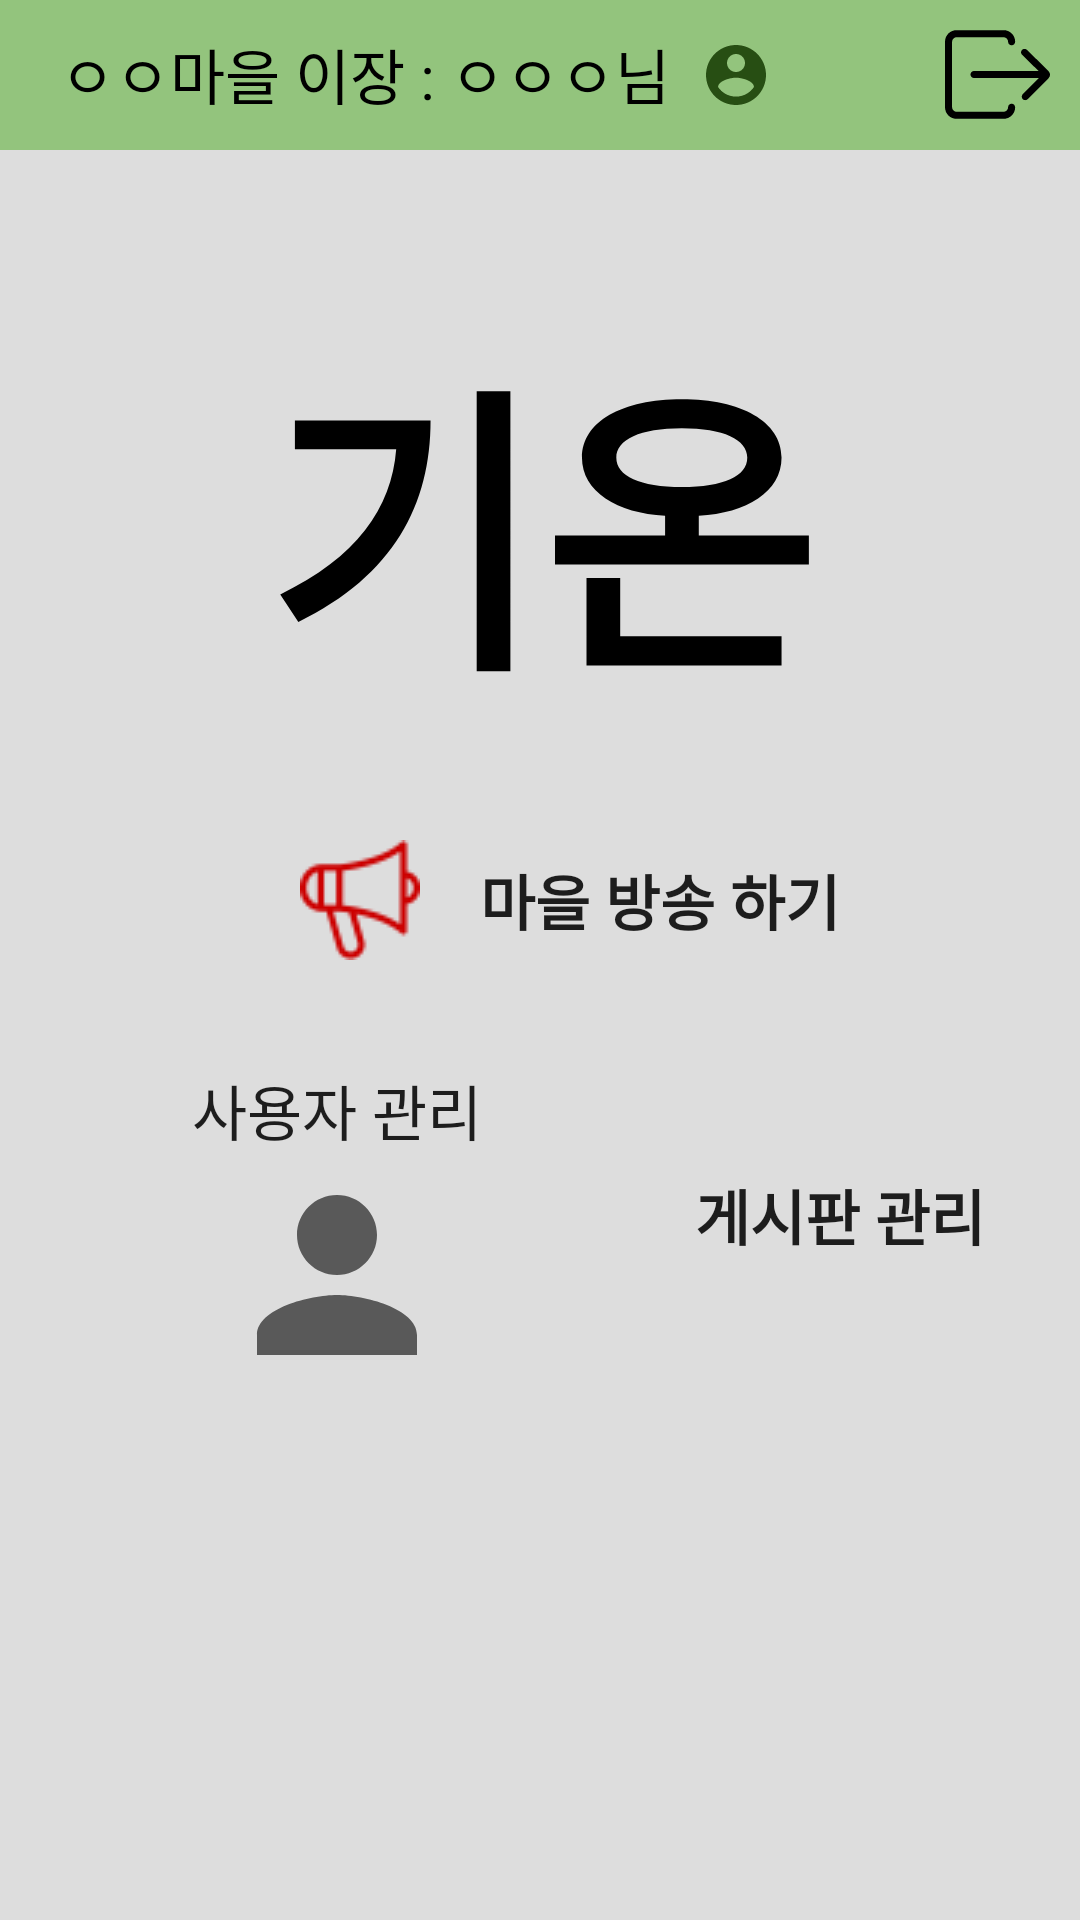

This screen was rendered from an Android layout file. Write that file and the resources it references.
<!-- AndroidManifest.xml: application theme myTheme -->
<!-- res/layout/activity_master.xml -->
<?xml version="1.0" encoding="utf-8"?>
<LinearLayout xmlns:android="http://schemas.android.com/apk/res/android"
    android:layout_width="match_parent"
    android:layout_height="match_parent"
    android:background="#DDDDDD"

    android:orientation="vertical">

    <RelativeLayout
        android:layout_width="match_parent"
        android:layout_height="wrap_content"
        android:background="@color/actionbar"
        android:orientation="horizontal"
        >

        <TextView
            android:id="@+id/toolbar_title"
            android:layout_width="wrap_content"
            android:layout_height="50dp"
            android:layout_gravity="center"
            android:layout_marginLeft="20dp"
            android:gravity="left"
            android:paddingVertical="10dp"
            android:text="ㅇㅇ마을 이장 : ㅇㅇㅇ님"
            android:textColor="@color/black"
            android:textSize="20dp" />
        <ImageButton
            android:id="@+id/person_info"
            android:layout_width="wrap_content"
            android:layout_height="wrap_content"
            android:background="@color/actionbar"
            android:foreground="?android:attr/selectableItemBackground"
            android:src="@drawable/person_icon"
            android:layout_toRightOf="@id/toolbar_title"
            android:layout_centerVertical="true"
            android:layout_marginLeft="10dp"
            />
        <ImageButton
            android:id="@+id/logout"
            android:layout_width="wrap_content"
            android:layout_height="wrap_content"
            android:background="@color/actionbar"
            android:foreground="?android:attr/selectableItemBackground"
            android:layout_alignParentRight="true"
            android:layout_centerVertical="true"
            android:src="@drawable/ic_logout"
            android:layout_marginRight="10dp"
            />
    </RelativeLayout>
    <LinearLayout
        android:layout_width="match_parent"
        android:layout_height="wrap_content"
        android:orientation="vertical"
        android:layout_marginTop="50dp"
        >
        <TextView
            android:id="@+id/weather"
            android:layout_width="wrap_content"
            android:layout_height="wrap_content"
            android:text="기온"
            android:textSize="100dp"
            android:textStyle="bold"
            android:textColor="@color/black"
            android:layout_gravity="center_horizontal"
            />
      
    </LinearLayout>
    <LinearLayout
        android:layout_width="match_parent"
        android:layout_height="wrap_content">
        <Button
            android:id="@+id/broadcast"
            android:text="마을 방송 하기"
            android:textStyle="bold"
            android:textSize="20dp"
            android:gravity="center"
            android:layout_width="320dp"
            android:layout_height="50dp"
            android:layout_marginTop="30dp"
            android:layout_marginLeft="50dp"
            android:drawableTint="#CC0000"
            android:drawableLeft="@drawable/broadcast"
            android:background="@drawable/round_rec_button"
            android:foreground="?android:attr/selectableItemBackground"
            android:paddingRight="70dp"
            android:paddingLeft="50dp"
            android:visibility="visible"
            />

    </LinearLayout>
    <FrameLayout
        android:layout_width="match_parent"
        android:layout_height="wrap_content"
        android:orientation="horizontal"
        >
        <Button
            android:id="@+id/manage_person_button"
            android:layout_width="120dp"
            android:layout_height="120dp"
            android:paddingLeft="5dp"
            android:text="사용자 관리"
            android:textSize="20dp"
            android:paddingTop="10dp"
            android:layout_gravity="top"
            android:background="@drawable/round_rec_button"
            android:foreground="?android:attr/selectableItemBackground"
            android:drawableBottom="@drawable/person"
            android:layout_marginLeft="50dp"
            android:layout_marginTop="20dp"
            />

        <Button
            android:id="@+id/notice"
            android:layout_width="180dp"
            android:layout_height="120dp"
            android:layout_marginTop="20dp"
            android:layout_marginLeft="190dp"
            android:text="게시판 관리"
            android:textSize="20dp"
            android:textStyle="bold"
            android:background="@drawable/round_rec_button"
            android:foreground="?android:attr/selectableItemBackground"
            />
    </FrameLayout>
   
</LinearLayout>
<!-- resources referenced by this layout -->
<resources>
  <color name="actionbar">#93c47d</color>
  <color name="background_gray">#DDDDDD</color>
  <color name="black">#FF000000</color>
  <!-- drawable broadcast: png bitmap (drawable, 24335 bytes) -->
  <!-- drawable ic_logout (drawable-v24) -->
  <vector xmlns:android="http://schemas.android.com/apk/res/android"
      android:width="35dp"
      android:height="35dp"
      android:viewportWidth="512"
      android:viewportHeight="512">
      <path
          android:fillColor="#FF000000"
          android:pathData="M324.8,398.4c-9.4,0 -17.3,7.9 -17.3,17.3c0,11.8 -10.2,22 -22,22H56.6c-11.8,0 -22,-10.2 -22,-22V96.3c0,-11.8 10.2,-22 22,-22h228.9c11.8,0 22,10.2 22,22c0,9.4 7.9,17.3 17.3,17.3s17.3,-7.9 17.3,-17.3c0,-31.5 -25.2,-56.6 -56.6,-56.6H56.6C25.2,39.7 0,64.9 0,96.3v319.3c0,31.5 25.2,56.6 56.6,56.6h228.9c31.5,0 56.6,-25.2 56.6,-56.6C341.3,406.2 334.3,398.4 324.8,398.4z" />
      <path
          android:fillColor="#FF000000"
          android:pathData="M399.5,135.7c-3.1,-3.1 -7.9,-4.7 -11.8,-4.7c-4.7,0 -8.7,1.6 -11.8,4.7c-7.1,7.1 -7.1,17.3 0,24.4l80.2,78.6H141.6c-9.4,0 -17.3,7.9 -17.3,17.3c0,9.4 7.9,17.3 17.3,17.3h315.4L379.1,352c-6.3,6.3 -6.3,17.3 0,24.4l0,0c3.1,3.1 7.9,4.7 11.8,4.7c4.7,0 8.7,-1.6 11.8,-4.7l101.5,-101.5c5.5,-5.5 7.9,-11.8 7.9,-18.1c0,-6.3 -3.1,-12.6 -7.9,-18.1L399.5,135.7L399.5,135.7z" />
  </vector>
  <!-- drawable person (drawable-v24) -->
  <vector xmlns:android="http://schemas.android.com/apk/res/android"
      android:width="80dp"
      android:height="80dp"
      android:viewportWidth="24"
      android:viewportHeight="24"
      android:tint="?attr/colorControlNormal">
      <path
          android:fillColor="@android:color/white"
          android:pathData="M12,12c2.21,0 4,-1.79 4,-4s-1.79,-4 -4,-4 -4,1.79 -4,4 1.79,4 4,4zM12,14c-2.67,0 -8,1.34 -8,4v2h16v-2c0,-2.66 -5.33,-4 -8,-4z"/>
  </vector>
  <!-- drawable person_icon (drawable-v24) -->
  <vector xmlns:android="http://schemas.android.com/apk/res/android"
      android:width="24dp"
      android:height="24dp"
      android:tint="#274E13"
      android:viewportWidth="24"
      android:viewportHeight="24">
      <path
          android:fillColor="@android:color/white"
          android:pathData="M12,2C6.48,2 2,6.48 2,12s4.48,10 10,10 10,-4.48 10,-10S17.52,2 12,2zM12,5c1.66,0 3,1.34 3,3s-1.34,3 -3,3 -3,-1.34 -3,-3 1.34,-3 3,-3zM12,19.2c-2.5,0 -4.71,-1.28 -6,-3.22 0.03,-1.99 4,-3.08 6,-3.08 1.99,0 5.97,1.09 6,3.08 -1.29,1.94 -3.5,3.22 -6,3.22z" />
  </vector>
  <style name="myTheme" parent="Theme.AppCompat.Light.DarkActionBar">
          <item name="windowNoTitle">true</item>
          <item name="windowActionBar">false</item>
          <item name="colorPrimaryVariant">@color/black</item>
      </style>
</resources>
